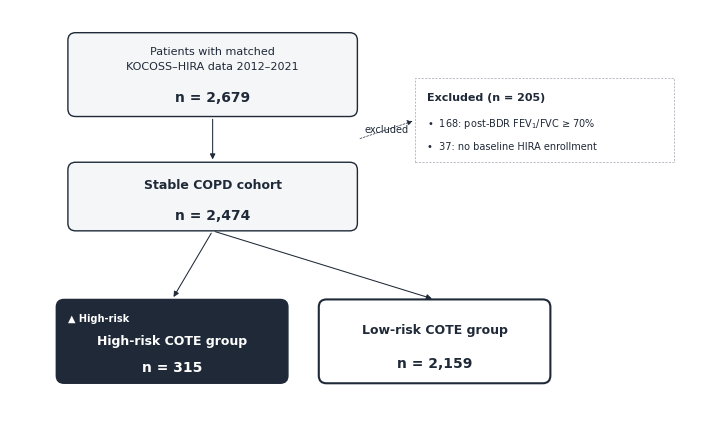

Python code for this plot: (Note: this script raises an exception after producing the figure.)
"""Fig 1 — CONSORT cohort flowchart (Vera rev1 spec).
Output: Fig1_CONSORT.eps + .pdf + .png (300dpi)
Data: 2,679 → 2,474 stable COPD → High-risk COTE n=315 / Low-risk COTE n=2,159
      Excluded: 168 post-BDR FEV1/FVC ≥70% + 37 no baseline HIRA enrollment
"""
import matplotlib.pyplot as plt
import matplotlib.patches as mpatches
from matplotlib.patches import FancyArrowPatch, Rectangle

INK = "#1F2937"
SURFACE = "#F4F6F8"
PAPER = "#FFFFFF"
MUTE = "#9CA3AF"

plt.rcParams.update({
    "font.family": "Helvetica",
    "font.sans-serif": ["Helvetica", "Arial"],
    "pdf.fonttype": 42,
    "ps.fonttype": 42,
})

# canvas: 180mm × 110mm (double column)
fig, ax = plt.subplots(figsize=(180/25.4, 110/25.4))
ax.set_xlim(0, 180); ax.set_ylim(0, 110)
ax.axis("off")

def draw_box(x, y, w, h, fill=PAPER, border=INK, lw=1.0, radius=2):
    box = mpatches.FancyBboxPatch((x, y), w, h,
                                   boxstyle=f"round,pad=0,rounding_size={radius}",
                                   facecolor=fill, edgecolor=border, linewidth=lw)
    ax.add_patch(box)

def draw_text(x, y, txt, size, weight="normal", color=INK, ha="center", va="center"):
    ax.text(x, y, txt, fontsize=size, fontweight=weight, color=color,
            ha=ha, va=va, family="Helvetica")

def draw_arrow(x1, y1, x2, y2, lw=0.75, dashed=False):
    style = "-" if not dashed else (0, (3, 2))
    arr = FancyArrowPatch((x1, y1), (x2, y2),
                          arrowstyle="-|>", mutation_scale=8,
                          color=INK, linewidth=lw, linestyle=style)
    ax.add_patch(arr)

# Box A — top, neutral fill
A_x, A_y, A_w, A_h = 15, 82, 75, 22
draw_box(A_x, A_y, A_w, A_h, fill=SURFACE, border=INK, lw=1.0)
draw_text(A_x + A_w/2, A_y + 17, "Patients with matched", 8, "normal")
draw_text(A_x + A_w/2, A_y + 13, "KOCOSS–HIRA data 2012–2021", 8, "normal")
draw_text(A_x + A_w/2, A_y + 5, "n = 2,679", 10, "bold")

# Box B — middle, neutral fill
B_x, B_y, B_w, B_h = 15, 52, 75, 18
draw_box(B_x, B_y, B_w, B_h, fill=SURFACE, border=INK, lw=1.0)
draw_text(B_x + B_w/2, B_y + 12, "Stable COPD cohort", 9, "bold")
draw_text(B_x + B_w/2, B_y + 4, "n = 2,474", 10, "bold")

# Arrow A → B (main flow)
draw_arrow(A_x + A_w/2, A_y, B_x + B_w/2, B_y + B_h, lw=0.75)

# Excluded frame — dashed, right of main flow
EX_x, EX_y, EX_w, EX_h = 105, 70, 67, 22
ex_rect = Rectangle((EX_x, EX_y), EX_w, EX_h,
                     facecolor="none", edgecolor=MUTE,
                     linewidth=0.5, linestyle=(0, (3, 2)))
ax.add_patch(ex_rect)
draw_text(EX_x + 3, EX_y + 17, "Excluded (n = 205)", 8, "bold", ha="left")
draw_text(EX_x + 3, EX_y + 10,
          "•  168: post-BDR FEV$_1$/FVC ≥ 70%", 7, "normal", ha="left")
draw_text(EX_x + 3, EX_y + 4,
          "•  37: no baseline HIRA enrollment", 7, "normal", ha="left")

# Arrow from main flow (right of A→B mid) to exclusion frame
mid_y = (A_y + B_y + B_h) / 2
draw_arrow(A_x + A_w, mid_y, EX_x, EX_y + EX_h/2, lw=0.5, dashed=True)
draw_text((A_x + A_w + EX_x)/2, mid_y + 2.5, "excluded", 7, "normal", color=INK)

# Bottom branches — C (High-risk) solid dark, D (Low-risk) outline
C_x, C_y, C_w, C_h = 12, 12, 60, 22
D_x, D_y, D_w, D_h = 80, 12, 60, 22

# High-risk solid
draw_box(C_x, C_y, C_w, C_h, fill=INK, border=INK, lw=1.0)
draw_text(C_x + 3, C_y + 17, "▲ High-risk", 7, "bold", color=PAPER, ha="left")
draw_text(C_x + C_w/2, C_y + 11, "High-risk COTE group", 9, "bold", color=PAPER)
draw_text(C_x + C_w/2, C_y + 4, "n = 315", 10, "bold", color=PAPER)

# Low-risk outline (border 1.5pt)
draw_box(D_x, D_y, D_w, D_h, fill=PAPER, border=INK, lw=1.5)
draw_text(D_x + D_w/2, D_y + 14, "Low-risk COTE group", 9, "bold")
draw_text(D_x + D_w/2, D_y + 5, "n = 2,159", 10, "bold")

# Branching arrows from B
b_bot_mid = (B_x + B_w/2, B_y)
draw_arrow(b_bot_mid[0], b_bot_mid[1], C_x + C_w/2, C_y + C_h, lw=0.75)
draw_arrow(b_bot_mid[0], b_bot_mid[1], D_x + D_w/2, D_y + D_h, lw=0.75)

plt.tight_layout(pad=0.5)
out = "reports/2026-05-03_copd-figure1-consort-redesign/figures_v2/Fig1_CONSORT_v2"
plt.savefig(f"{out}.eps", format="eps", bbox_inches="tight")
plt.savefig(f"{out}.pdf", format="pdf", bbox_inches="tight")
plt.savefig(f"{out}.png", format="png", dpi=300, bbox_inches="tight")
print(f"WROTE: {out}.{{eps,pdf,png}}")
